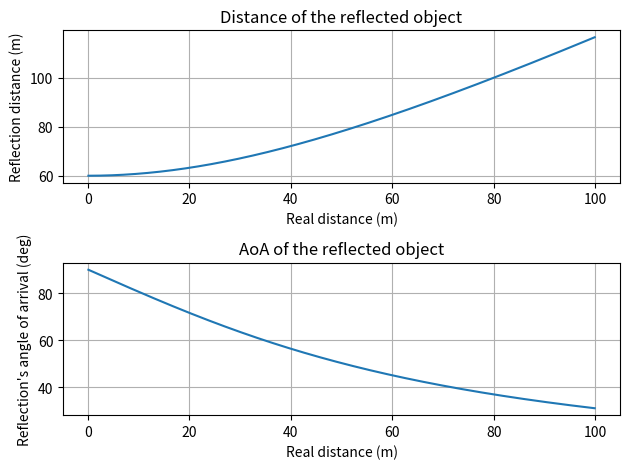

Here is the Python script that generated this plot:
# -*- coding: utf-8 -*-
"""
Created on Tue Nov 13 14:14:05 2018

@author: Konstantinos
"""

import numpy as np
import matplotlib.pyplot as plt

x = np.arange(.1, 100, .1)
y = 30
z = 2 * np.sqrt(((x/2)**2) + (y**2))

plt.subplot(2, 1, 1)
plt.plot(x,z)
plt.xlabel('Real distance (m)')
plt.ylabel('Reflection distance (m)')
plt.title('Distance of the reflected object')
plt.grid(True)

adj = x/2
hyp = z/2
angle = np.degrees(np.arccos(adj/hyp))

plt.subplot(2, 1, 2)
plt.plot(x,angle)
plt.xlabel('Real distance (m)')
plt.ylabel('Reflection\'s angle of arrival (deg)')
plt.title('AoA of the reflected object')
plt.grid(True)

plt.tight_layout()
plt.show()

"""
#y = np.arange(0, 100, 0.1)
#xx, yy = np.meshgrid(x, y, sparse=True)
z = 2 * np.sqrt(((xx/2)**2) + (yy**2))
plt.contourf(x,y,z)
"""